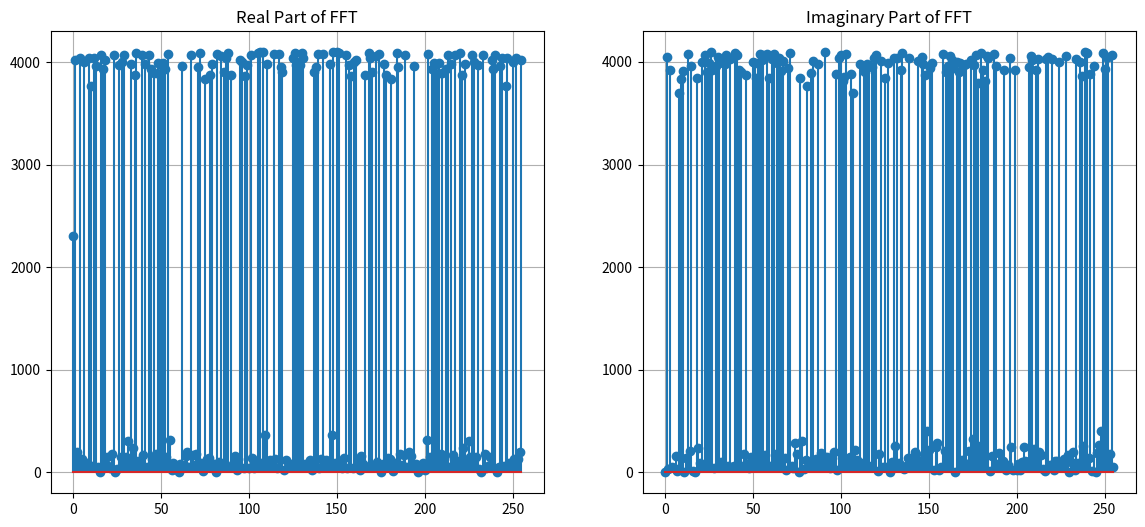

This chart was generated by the following Python code:
import numpy as np
import matplotlib.pyplot as plt

def twos_complement(value, bit_width):
    """Convert an integer to its two's complement equivalent."""
    if value < 0:
        value = (1 << bit_width) + value
    return value

def inverse_twos_complement(value, bit_width):
    """Convert a two's complement number back to a regular integer."""
    if value & (1 << (bit_width - 1)):
        value = value - (1 << bit_width)
    return value

def fft_12bit(input_data):
    """Perform FFT on 12-bit signed integer input data."""
    N = 256  # FFT size
    if len(input_data) != N:
        raise ValueError("Input data must have exactly 256 points.")

    # Convert input data to complex numbers with imaginary part = 0
    input_complex = np.array([inverse_twos_complement(x, 12) for x in input_data], dtype=np.complex64)

    # Perform FFT
    fft_result = np.fft.fft(input_complex, norm = "forward")

    # Extract real and imaginary parts and convert them to 12-bit integers
    real_part = np.real(fft_result).astype(np.int16)
    imag_part = np.imag(fft_result).astype(np.int16)

    # Clip the real and imaginary parts to fit within 12-bit signed integer range
    real_part_clipped = np.clip(real_part, a_min = -2048,a_max = 2047)
    imag_part_clipped = np.clip(imag_part, a_min = -2048,a_max = 2047)

    # Convert back to two's complement format
    real_part_12bit = [twos_complement(int(val), 12) for val in real_part_clipped]
    imag_part_12bit = [twos_complement(int(val), 12) for val in imag_part_clipped]

    return real_part_12bit, imag_part_12bit

# Example test
if __name__ == "__main__":
    # Generate example 12-bit input data (values between -2048 and 2047)
    input_data = np.random.randint(-2048, 2048, size=256).tolist()

    # Perform FFT
    real_output, imag_output = fft_12bit(input_data)

    # Display the output
    print("Input data:", input_data)
    print("Real part (12-bit):", real_output)
    print("Imaginary part (12-bit):", imag_output)



# Plot results
plt.figure(figsize=(14, 6))

plt.subplot(1, 2, 1)
plt.stem(real_output)
plt.title('Real Part of FFT')
plt.grid(True)

plt.subplot(1, 2, 2)
plt.stem(imag_output)
plt.title('Imaginary Part of FFT')
plt.grid(True)



plt.show()

